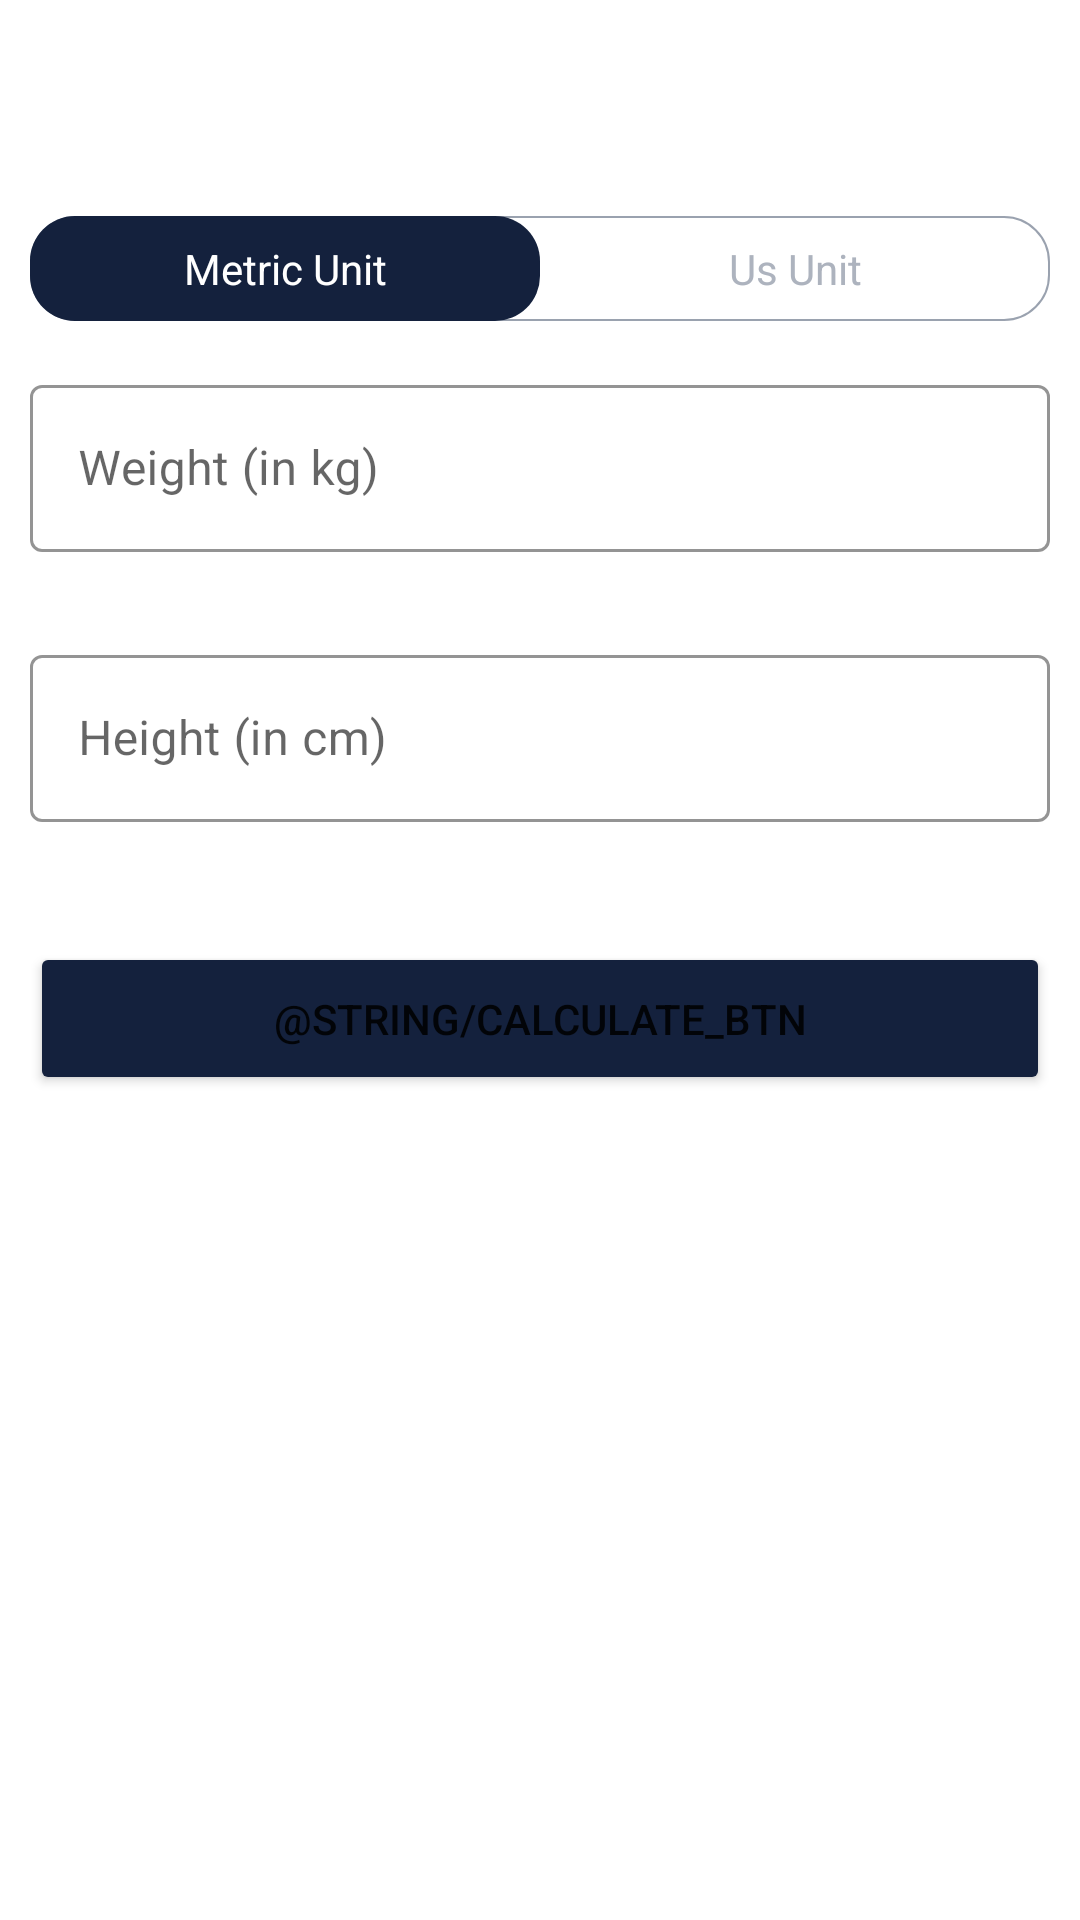

Write the Android layout XML for this screen, with the resource values it uses.
<!-- AndroidManifest.xml: application theme Theme.7MinuteWorkout -->
<!-- res/layout/activity_bmi.xml -->
<?xml version="1.0" encoding="utf-8"?>
<androidx.constraintlayout.widget.ConstraintLayout xmlns:android="http://schemas.android.com/apk/res/android"
    xmlns:app="http://schemas.android.com/apk/res-auto"
    xmlns:tools="http://schemas.android.com/tools"
    android:layout_width="match_parent"
    android:layout_height="match_parent"
    tools:context=".BmiActivity"
    android:paddingStart="10dp"
    android:paddingEnd="10dp"
    >

    <androidx.appcompat.widget.Toolbar
        android:layout_width="match_parent"
        android:layout_height="?android:attr/actionBarSize"
        android:id="@+id/toolBarBmi"
        android:theme="@style/toolbarTheme"
        android:background="@color/white"
        app:titleTextColor="@color/colorPrimary"
        app:layout_constraintTop_toTopOf="parent"
        />


    <RadioGroup
        android:layout_width="match_parent"
        android:layout_height="wrap_content"
        app:layout_constraintTop_toBottomOf="@+id/toolBarBmi"
        android:background="@drawable/radio_group_tab_background"
        android:orientation="horizontal"
        android:id="@+id/radioGroup"
        android:layout_marginTop="16dp"
        >

        <RadioButton
            android:layout_width="0dp"
            android:layout_height="35dp"
            android:id="@+id/metricUnit"
            android:background="@drawable/drawable_unit_tab_selector"
            android:button="@null"
            android:text="Metric Unit"
            android:checked="true"
            android:gravity="center"
            android:layout_weight="0.50"
            android:textColor="@drawable/drawable_units_tab_text_color_selector"
            />

        <RadioButton
            android:layout_width="0dp"
            android:layout_height="35dp"
            android:id="@+id/usUnit"
            android:background="@drawable/drawable_unit_tab_selector"
            android:button="@null"
            android:text="Us Unit"
            android:checked="false"
            android:gravity="center"
            android:layout_weight="0.50"
            android:textColor="@drawable/drawable_units_tab_text_color_selector"
            />

    </RadioGroup>


    <com.google.android.material.textfield.TextInputLayout
        android:layout_width="match_parent"
        android:layout_height="wrap_content"
        style="@style/Widget.MaterialComponents.TextInputLayout.OutlinedBox"
        app:layout_constraintTop_toBottomOf="@+id/radioGroup"
        app:layout_constraintStart_toStartOf="parent"
        app:layout_constraintEnd_toEndOf="parent"
        android:id="@+id/evWeight"
        app:boxStrokeColor="@color/colorPrimary"
        app:hintTextColor="@color/colorPrimary"
        android:layout_marginTop="16dp"

        >

        <androidx.appcompat.widget.AppCompatEditText
            android:layout_width="match_parent"
            android:layout_height="wrap_content"
            android:id="@+id/tvInputWeight"
            android:hint="Weight (in kg)"
            android:inputType="numberDecimal"
            android:textSize="16sp"
            android:textCursorDrawable="@null"
            android:textColor="@color/colorPrimary"
            />

    </com.google.android.material.textfield.TextInputLayout>

    <TextView
        android:layout_width="wrap_content"
        android:layout_height="wrap_content"
        android:id="@+id/tvWeightErrorMessage"
        app:layout_constraintTop_toBottomOf="@+id/evWeight"
        app:layout_constraintStart_toStartOf="parent"
        android:layout_marginTop="5dp"
        android:textColor="@color/red"
        android:text="Please enter valid weight"
        android:visibility="invisible"
        tools:visibility="visible"
        />


    <com.google.android.material.textfield.TextInputLayout
        android:layout_width="match_parent"
        android:layout_height="wrap_content"
        style="@style/Widget.MaterialComponents.TextInputLayout.OutlinedBox"
        app:layout_constraintTop_toBottomOf="@+id/tvWeightErrorMessage"
        app:layout_constraintStart_toStartOf="parent"
        app:layout_constraintEnd_toEndOf="parent"
        android:id="@+id/evHeight"
        android:layout_marginTop="5dp"
        app:boxStrokeColor="@color/colorPrimary"
        app:hintTextColor="@color/colorPrimary"


        >

        <androidx.appcompat.widget.AppCompatEditText
            android:layout_width="match_parent"
            android:layout_height="wrap_content"
            android:id="@+id/tvInputHeight"
            android:hint="Height (in cm)"
            android:inputType="numberDecimal"
            android:textSize="16sp"
            android:textCursorDrawable="@null"
            android:textColor="@color/colorPrimary"
            />

    </com.google.android.material.textfield.TextInputLayout>


    <TextView
        android:layout_width="wrap_content"
        android:layout_height="wrap_content"
        android:id="@+id/tvHeightErrorMessage"
        app:layout_constraintTop_toBottomOf="@+id/evHeight"
        app:layout_constraintStart_toStartOf="parent"
        android:layout_marginTop="5dp"
        android:textColor="@color/red"
        android:text="Please enter valid weight"
        android:visibility="invisible"
        tools:visibility="visible"
        />

    <Button
        android:layout_width="match_parent"
        android:layout_height="wrap_content"
        app:layout_constraintTop_toBottomOf="@id/tvHeightErrorMessage"
        android:layout_marginTop="16dp"
        android:text="@string/calculate_btn"
        android:backgroundTint="@color/colorPrimary"
        android:padding="16dp"
        android:id="@+id/btnCalculate"
        />

    <androidx.constraintlayout.widget.ConstraintLayout
        android:layout_width="match_parent"
        android:layout_height="wrap_content"
        android:id="@+id/cnBmiInformation"
        app:layout_constraintStart_toStartOf="parent"
        app:layout_constraintEnd_toEndOf="parent"
        app:layout_constraintTop_toBottomOf="@+id/btnCalculate"
        android:layout_marginTop="16dp"
        android:visibility="gone"
        tools:visibility="visible"
        >


    <TextView
        android:layout_width="wrap_content"
        android:layout_height="wrap_content"
        app:layout_constraintTop_toTopOf="parent"
        app:layout_constraintStart_toStartOf="parent"
        app:layout_constraintEnd_toEndOf="parent"
        android:layout_marginTop="16dp"
        android:text="Your BMI"
        android:textSize="18sp"
        android:id="@+id/tvYourBmi"
    />

    <TextView
        android:layout_width="wrap_content"
        android:layout_height="wrap_content"
        app:layout_constraintTop_toBottomOf="@+id/tvYourBmi"
        app:layout_constraintStart_toStartOf="parent"
        app:layout_constraintEnd_toEndOf="parent"
        android:layout_marginTop="8dp"
        android:text="25.12"
        android:textSize="18sp"
        android:textStyle="bold"
        android:id="@+id/tvBmi"
        />


    <TextView
        android:layout_width="wrap_content"
        android:layout_height="wrap_content"
        app:layout_constraintTop_toBottomOf="@+id/tvBmi"
        app:layout_constraintStart_toStartOf="parent"
        app:layout_constraintEnd_toEndOf="parent"
        android:layout_marginTop="8dp"
        android:text="Overweight"
        android:textSize="18sp"
        android:id="@+id/tvBmiWeight"
        />


    <TextView
        android:layout_width="wrap_content"
        android:layout_height="wrap_content"
        app:layout_constraintTop_toBottomOf="@+id/tvBmiWeight"
        app:layout_constraintStart_toStartOf="parent"
        app:layout_constraintEnd_toEndOf="parent"
        android:layout_marginTop="8dp"
        android:text="Oops you are overwight please take care of your health"
        android:textSize="18sp"
        android:id="@+id/tvMessage"
        android:gravity="center"
        />

    </androidx.constraintlayout.widget.ConstraintLayout>


</androidx.constraintlayout.widget.ConstraintLayout>
<!-- resources referenced by this layout -->
<resources>
  <color name="colorPrimary">#14213d</color>
  <color name="red">#DD1616</color>
  <color name="white">#FFFFFFFF</color>
  <!-- drawable drawable_unit_tab_selector (drawable) -->
  <?xml version="1.0" encoding="utf-8"?>
  <selector xmlns:android="http://schemas.android.com/apk/res/android">
  
      <item android:state_checked="true">
  
          <shape android:shape="rectangle">
  
              <solid android:color="@color/colorPrimary"/>
  
              <corners android:radius="15dp"/>
  
          </shape>
  
      </item>
  
  </selector>
  <!-- drawable drawable_units_tab_text_color_selector (drawable) -->
  <?xml version="1.0" encoding="utf-8"?>
  <selector xmlns:android="http://schemas.android.com/apk/res/android">
  
      <item android:state_checked="true" android:color="#fff"></item>
  
  
      <item android:state_checked="false" android:color="#adb3be"></item>
  
  </selector>
  <!-- drawable radio_group_tab_background (drawable) -->
  <?xml version="1.0" encoding="utf-8"?>
  <shape android:shape="rectangle" xmlns:android="http://schemas.android.com/apk/res/android">
  
      <solid android:color="#fff"></solid>
  
      <stroke android:width="0.5dp" android:color="#9aa2af"/>
  
      <corners android:radius="15dp"/>
  
  </shape>
  <style name="toolbarTheme" parent="@style/ThemeOverlay.MaterialComponents.ActionBar">
          <item name="colorControlNormal">@color/toolBarColorControl</item>
      </style>
  <style name="Theme.7MinuteWorkout" parent="Theme.MaterialComponents.DayNight.NoActionBar">
          
          <item name="colorPrimary">@color/purple_500</item>
          <item name="colorPrimaryVariant">@color/purple_700</item>
          <item name="colorOnPrimary">@color/white</item>
          
          <item name="colorSecondary">@color/teal_200</item>
          <item name="colorSecondaryVariant">@color/teal_700</item>
          <item name="colorOnSecondary">@color/black</item>
          
          <item name="android:statusBarColor" tools:targetApi="l">?attr/colorPrimaryVariant</item>
          
      </style>
  <color name="toolBarColorControl">#000000</color>
  <color name="purple_500">#FF6200EE</color>
  <color name="purple_700">#FF3700B3</color>
  <color name="teal_200">#FF03DAC5</color>
  <color name="teal_700">#FF018786</color>
  <color name="black">#FF000000</color>
</resources>
